Photos from the image-classification dataset "dataset" in the GitHub repository nongtiny/RPS-recognition. Its 3 classes are: paper, rock, scissor.

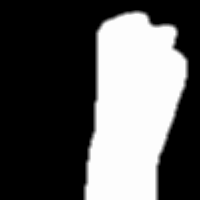
Label: rock

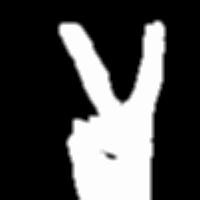
Label: scissor

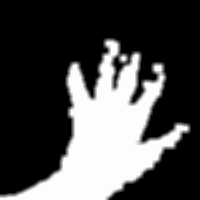
Label: paper

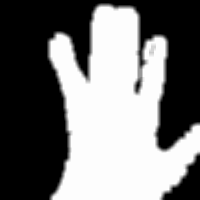
Label: paper

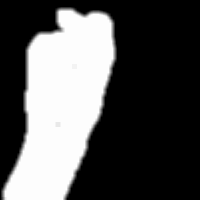
Label: rock

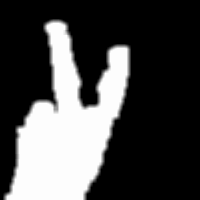
Label: scissor
